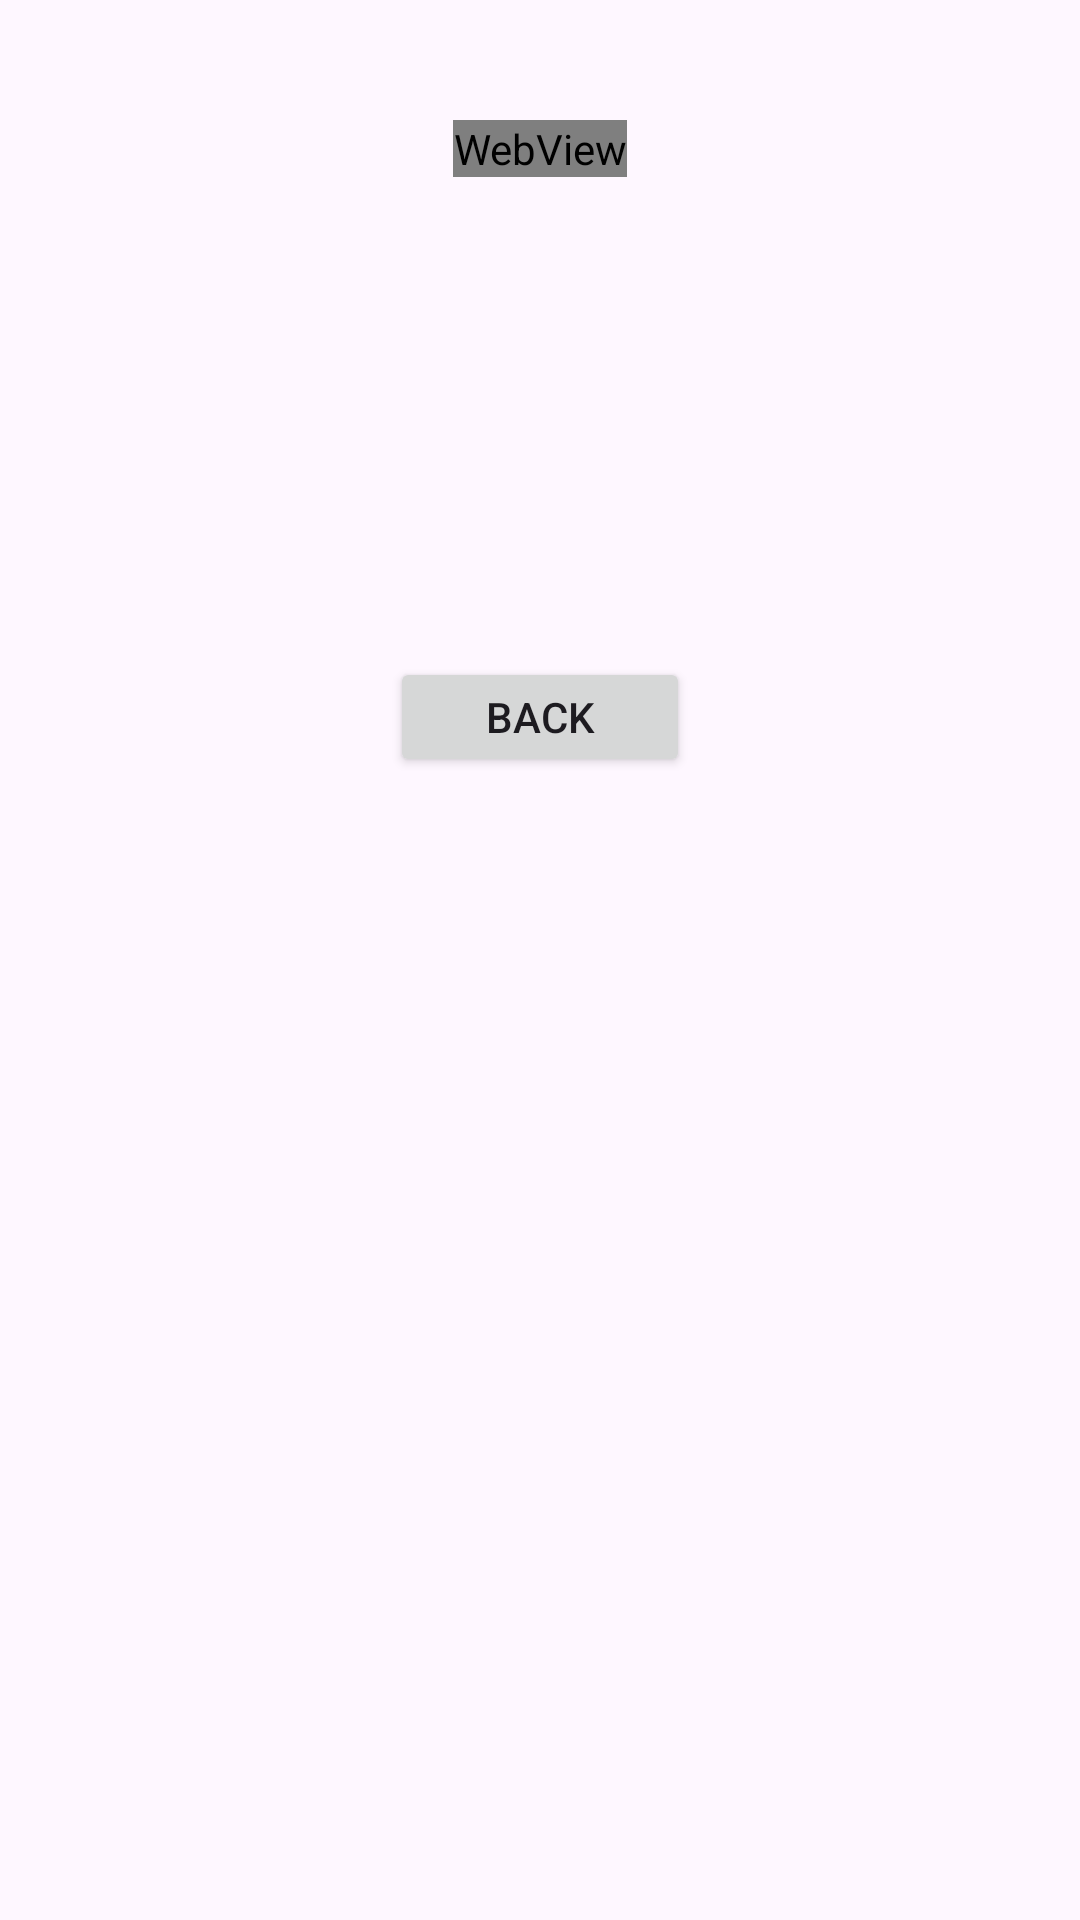

Layout XML and referenced resources for this Android screen:
<!-- AndroidManifest.xml: application theme Theme.MADEXP5 -->
<!-- res/layout/activity_main2.xml -->
<?xml version="1.0" encoding="utf-8"?>
<RelativeLayout xmlns:android="http://schemas.android.com/apk/res/android"
    xmlns:app="http://schemas.android.com/apk/res-auto"
    xmlns:tools="http://schemas.android.com/tools"
    android:id="@+id/main"
    android:layout_width="match_parent"
    android:layout_height="match_parent"
    tools:context=".MainActivity2">


    <WebView
        android:id="@+id/wv1"
        android:layout_centerHorizontal="true"
        android:layout_marginTop="40dp"
        android:layout_width="wrap_content"
        android:layout_height="wrap_content" />
    <Button
        android:id="@+id/bt11"
        android:text="Back"
        android:layout_centerHorizontal="true"
        android:layout_below="@id/wv1"
        android:layout_marginTop="160dp"
        android:layout_width="100dp"
        android:layout_height="40dp" />
</RelativeLayout>
<!-- resources referenced by this layout -->
<resources>
  <style name="Theme.MADEXP5" parent="Base.Theme.MADEXP5" />
  <style name="Base.Theme.MADEXP5" parent="Theme.Material3.DayNight.NoActionBar">
          
          
      </style>
</resources>
